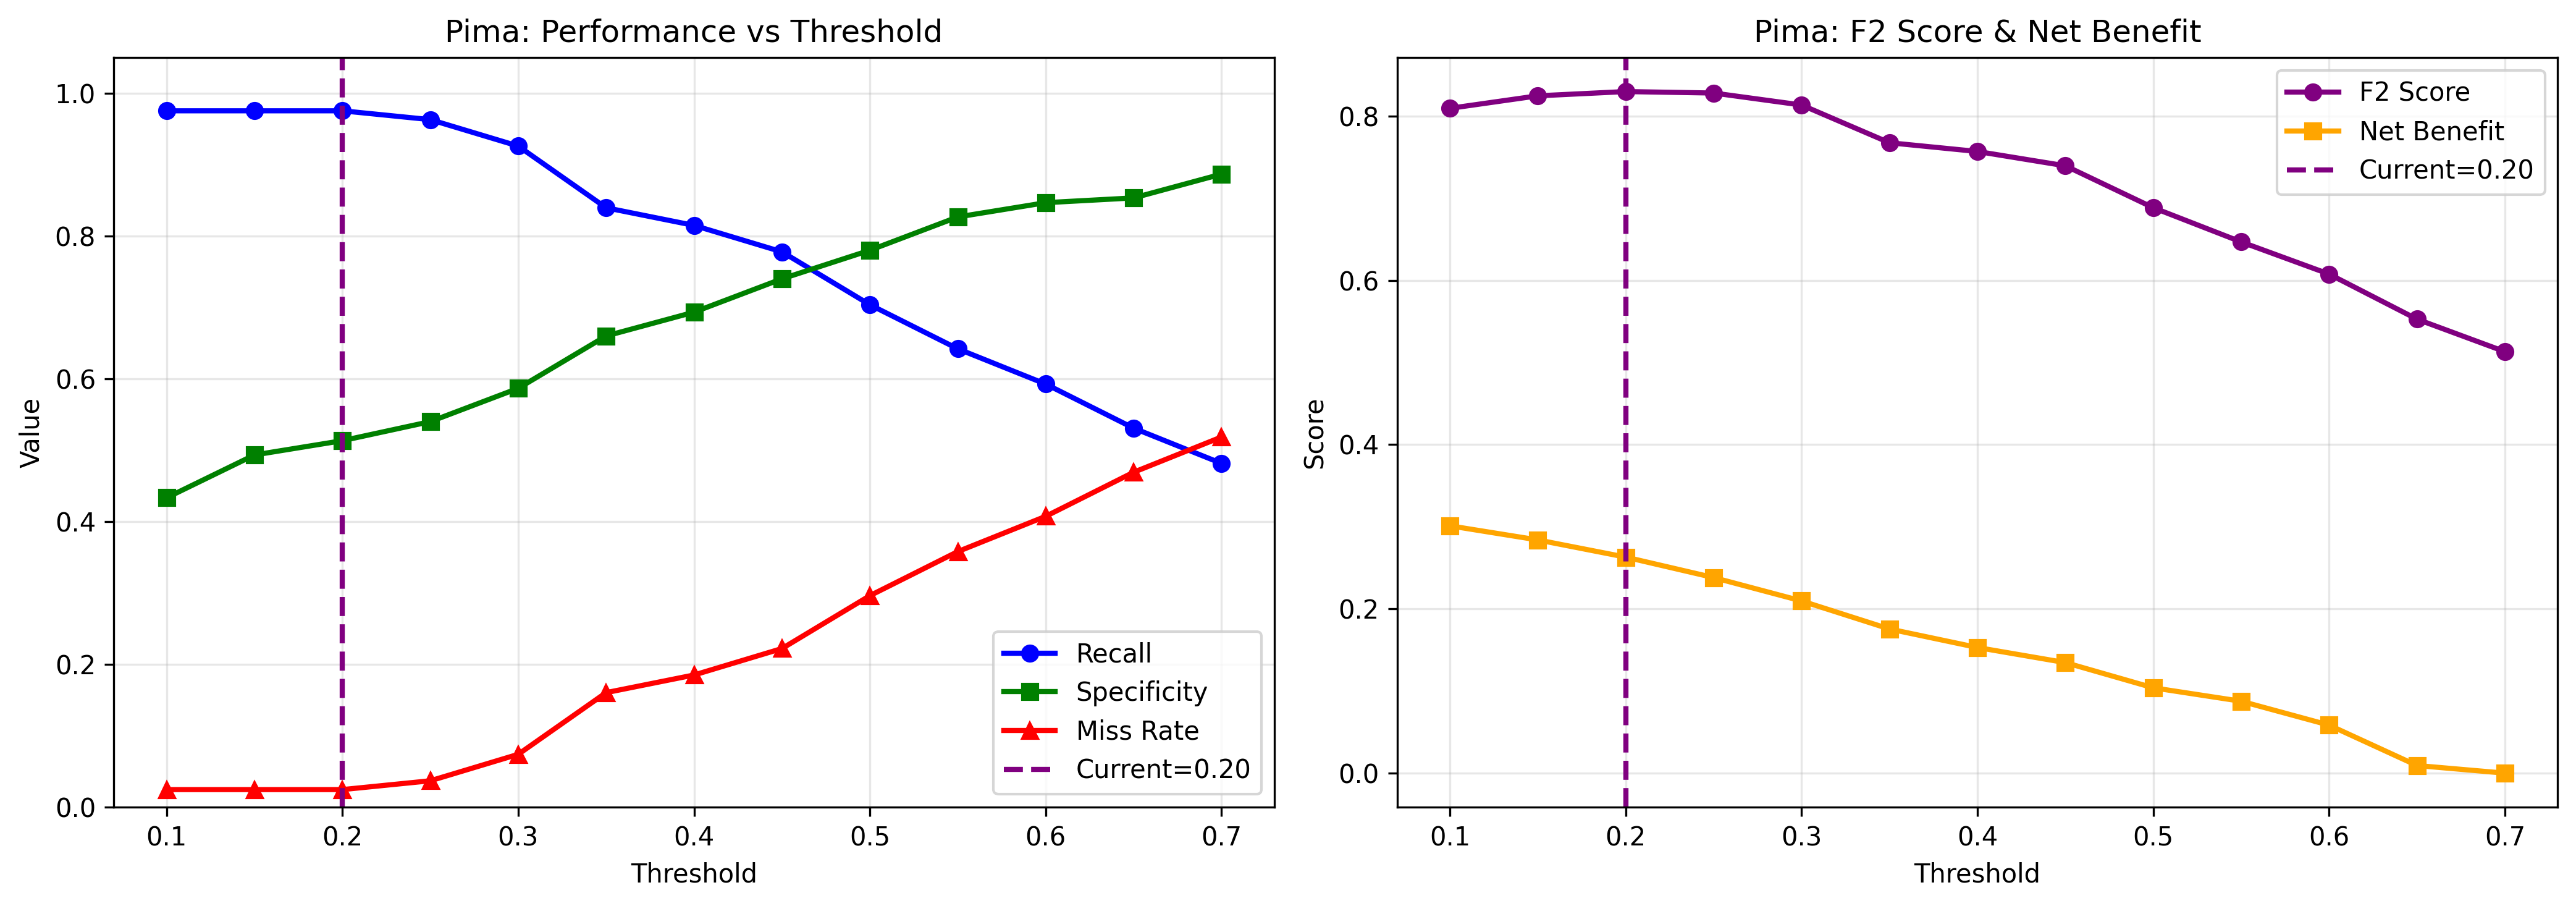

Data behind this chart, as committed beside it:
Threshold, Recall, Specificity, Miss_Rate, Precision, F2_Score, Net_Benefit
0.1, 0.9753, 0.4333, 0.02469, 0.4817, 0.8094, 0.3011
0.15, 0.9753, 0.4933, 0.02469, 0.5097, 0.8246, 0.2839
0.2, 0.9753, 0.5133, 0.02469, 0.5197, 0.8298, 0.263
0.25, 0.963, 0.54, 0.03704, 0.5306, 0.828, 0.2381
0.3, 0.9259, 0.5867, 0.07407, 0.5474, 0.8134, 0.2096
0.35, 0.8395, 0.66, 0.1605, 0.5714, 0.7675, 0.1755
0.4, 0.8148, 0.6933, 0.1852, 0.5893, 0.7569, 0.153
0.45, 0.7778, 0.74, 0.2222, 0.6176, 0.7394, 0.1346
0.5, 0.7037, 0.78, 0.2963, 0.6333, 0.6884, 0.1039
0.55, 0.642, 0.8267, 0.358, 0.6667, 0.6468, 0.08754
0.6, 0.5926, 0.8467, 0.4074, 0.6761, 0.6076, 0.05844
0.65, 0.5309, 0.8533, 0.4691, 0.6615, 0.5527, 0.009276
0.7, 0.4815, 0.8867, 0.5185, 0.6964, 0.5132, 0.0
